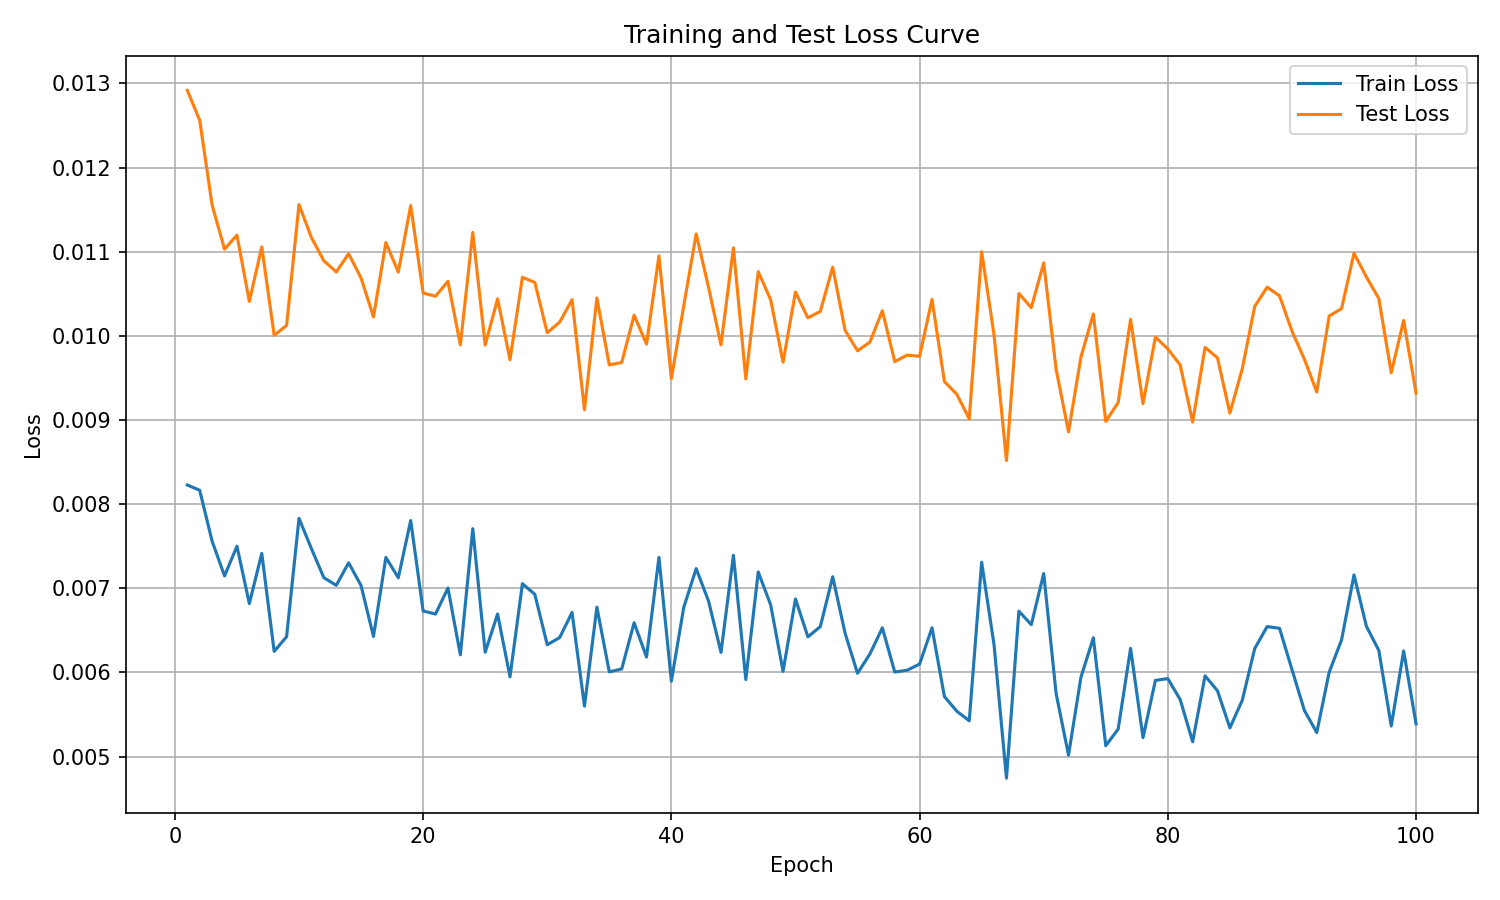

The table this chart was drawn from, first rows:
epoch, train_loss, test_loss
1, 0.008228, 0.01292
2, 0.008165, 0.01256
3, 0.007561, 0.01155
4, 0.007148, 0.01103
5, 0.0075, 0.0112
6, 0.006818, 0.01041
7, 0.007415, 0.01106
8, 0.00625, 0.01001
9, 0.006425, 0.01012
10, 0.007831, 0.01156
11, 0.007472, 0.01117
12, 0.007126, 0.01089
13, 0.007035, 0.01076
14, 0.007303, 0.01098
15, 0.007032, 0.01069
16, 0.006427, 0.01023
17, 0.007367, 0.01111
18, 0.007126, 0.01076
19, 0.007805, 0.01155
20, 0.006731, 0.01051
21, 0.006694, 0.01047
22, 0.007003, 0.01065
23, 0.00621, 0.009893
24, 0.007709, 0.01123
25, 0.006241, 0.009891
26, 0.006695, 0.01044
27, 0.005948, 0.009716
28, 0.007056, 0.0107
29, 0.006928, 0.01064
30, 0.00633, 0.01004
31, 0.006414, 0.01016
32, 0.006713, 0.01043
33, 0.0056, 0.009122
34, 0.006776, 0.01045
35, 0.006007, 0.009656
36, 0.006042, 0.009683
37, 0.00659, 0.01025
38, 0.006183, 0.009902
39, 0.007368, 0.01095
40, 0.005896, 0.009492
41, 0.006774, 0.01036
42, 0.007234, 0.01121
43, 0.006846, 0.01058
44, 0.006238, 0.009893
45, 0.007392, 0.01105
46, 0.005916, 0.009489
47, 0.007194, 0.01076
48, 0.006804, 0.01043
49, 0.006013, 0.009687
50, 0.006873, 0.01052
51, 0.006424, 0.01021
52, 0.006544, 0.01029
53, 0.007137, 0.01082
54, 0.006465, 0.01006
55, 0.00599, 0.009823
56, 0.006221, 0.009926
57, 0.00653, 0.0103
58, 0.006004, 0.009694
59, 0.006027, 0.009771
60, 0.0061, 0.009757
... 40 more rows
